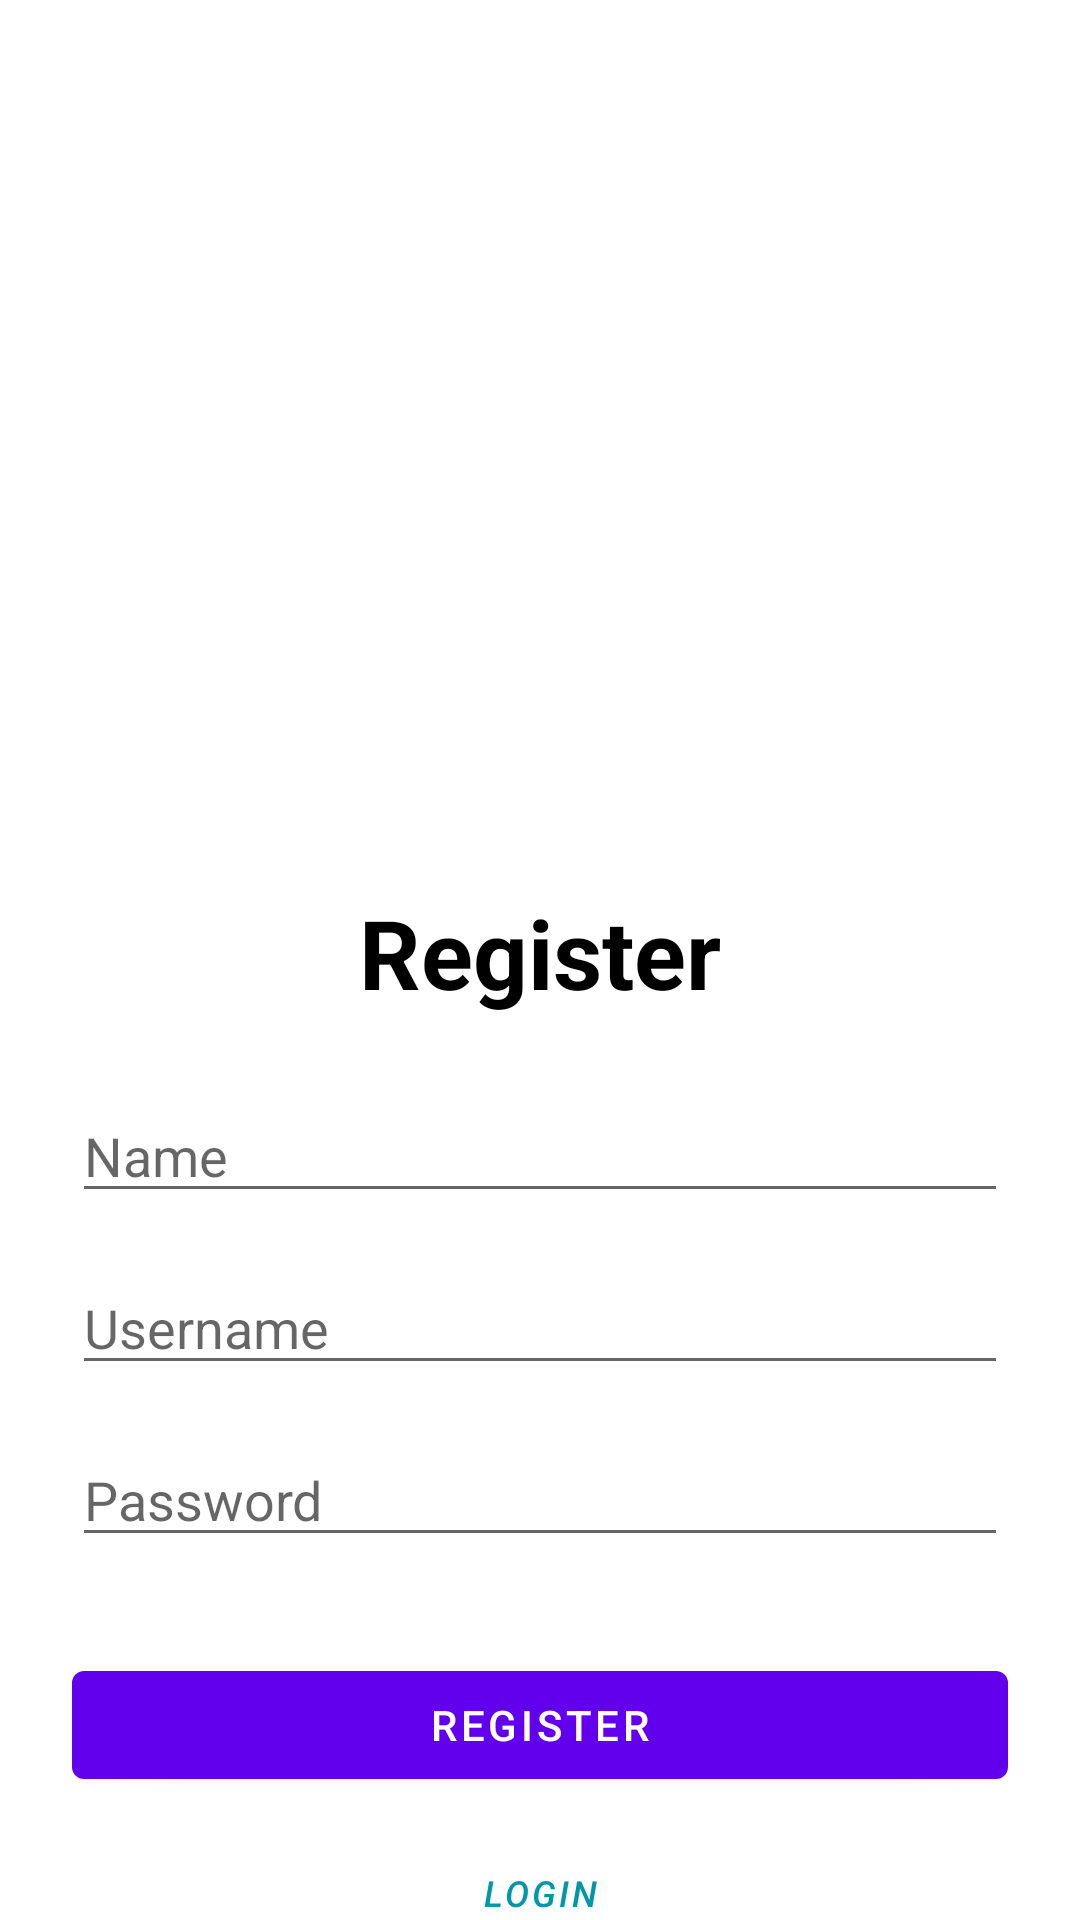

Android layout source for this screen:
<!-- AndroidManifest.xml: application theme Theme.BottomNavBar -->
<!-- res/layout/activity_register.xml -->
<?xml version="1.0" encoding="utf-8"?>
<androidx.constraintlayout.widget.ConstraintLayout xmlns:android="http://schemas.android.com/apk/res/android"
    xmlns:tools="http://schemas.android.com/tools"
    xmlns:app="http://schemas.android.com/apk/res-auto"
    android:layout_width="match_parent"
    android:layout_height="match_parent"
    tools:context=".ui.auth.RegisterActivity">

    <ImageView
        android:id="@+id/ivLogin"
        android:layout_width="240dp"
        android:layout_height="240dp"
        android:layout_marginTop="32dp"
        android:src="@drawable/undraw_teacher_35j2"
        app:layout_constraintEnd_toEndOf="parent"
        app:layout_constraintStart_toStartOf="parent"
        app:layout_constraintTop_toTopOf="parent"/>

    <TextView
        android:id="@+id/txtRegister"
        android:layout_width="wrap_content"
        android:layout_height="wrap_content"
        android:layout_marginTop="24dp"
        android:text="@string/register"
        android:textColor="@color/black"
        android:textSize="32sp"
        android:textStyle="bold"
        app:layout_constraintEnd_toEndOf="@+id/ivLogin"
        app:layout_constraintStart_toStartOf="@+id/ivLogin"
        app:layout_constraintTop_toBottomOf="@+id/ivLogin" />

    <EditText
        android:id="@+id/etName"
        android:layout_width="match_parent"
        android:layout_height="wrap_content"
        app:layout_constraintEnd_toEndOf="parent"
        app:layout_constraintStart_toStartOf="parent"
        app:layout_constraintTop_toBottomOf="@+id/txtRegister"
        android:hint="@string/name"
        android:layout_marginStart="24dp"
        android:layout_marginEnd="24dp"
        android:layout_marginTop="24dp"
        style="@style/Widget.AppCompat.EditText"
        android:autofillHints="name"
        android:inputType="text" />

    <EditText
        android:id="@+id/etUsername"
        android:layout_width="match_parent"
        android:layout_height="wrap_content"
        app:layout_constraintEnd_toEndOf="parent"
        app:layout_constraintStart_toStartOf="parent"
        app:layout_constraintTop_toBottomOf="@+id/etName"
        android:hint="@string/username"
        android:layout_marginStart="24dp"
        android:layout_marginEnd="24dp"
        android:layout_marginTop="16dp"
        style="@style/Widget.AppCompat.EditText"
        android:autofillHints="username"
        android:inputType="text" />

    <EditText
        android:id="@+id/etPassword"
        android:layout_width="match_parent"
        android:layout_height="wrap_content"
        app:layout_constraintTop_toBottomOf="@+id/etUsername"
        android:hint="@string/password"
        android:layout_marginStart="24dp"
        android:layout_marginEnd="24dp"
        android:layout_marginTop="16dp"
        android:inputType="textPassword"
        android:autofillHints="password"
        style="@style/Widget.AppCompat.EditText"/>

    <LinearLayout
        android:id="@+id/linearLayout"
        android:layout_width="0dp"
        android:layout_height="wrap_content"
        android:layout_marginTop="32dp"
        app:layout_constraintEnd_toEndOf="@+id/etPassword"
        app:layout_constraintStart_toStartOf="@+id/etPassword"
        app:layout_constraintTop_toBottomOf="@+id/etPassword">


        <com.google.android.material.button.MaterialButton
            android:id="@+id/btnRegister"
            android:layout_width="wrap_content"
            android:layout_height="wrap_content"
            android:layout_weight="1"
            android:text="@string/register" />

    </LinearLayout>


    <com.google.android.material.button.MaterialButton
        android:id="@+id/btnLogin"
        style="@style/Widget.MaterialComponents.Button.TextButton"
        android:layout_width="wrap_content"
        android:layout_height="wrap_content"
        android:layout_marginTop="8dp"
        android:text="@string/login"
        android:textStyle="italic"
        android:textSize="12sp"
        android:textColor="#0097A7"
        app:layout_constraintEnd_toEndOf="parent"
        app:layout_constraintStart_toStartOf="parent"
        app:layout_constraintTop_toBottomOf="@+id/linearLayout" />

</androidx.constraintlayout.widget.ConstraintLayout>
<!-- resources referenced by this layout -->
<resources>
  <string name="login">Login</string>
  <string name="name">Name</string>
  <string name="password">Password</string>
  <string name="register">Register</string>
  <string name="username">Username</string>
  <style name="Theme.BottomNavBar" parent="Theme.MaterialComponents.DayNight.NoActionBar">
          
          <item name="colorPrimary">@color/purple_500</item>
          <item name="colorPrimaryVariant">@color/purple_700</item>
          <item name="colorOnPrimary">@color/white</item>
          
          <item name="colorSecondary">@color/teal_200</item>
          <item name="colorSecondaryVariant">@color/teal_700</item>
          <item name="colorOnSecondary">@color/black</item>
          
          <item name="android:statusBarColor" tools:targetApi="l">?attr/colorPrimaryVariant</item>
          
      </style>
  <!-- not gathered from this repository: default colours our renderer supplied (Android Studio template values) -->
  <color name="purple_500">#FF6200EE</color>
  <color name="purple_700">#FF3700B3</color>
  <color name="teal_200">#FF03DAC5</color>
  <color name="teal_700">#FF018786</color>
  <color name="black">#FF000000</color>
  <color name="white">#FFFFFFFF</color>
</resources>
